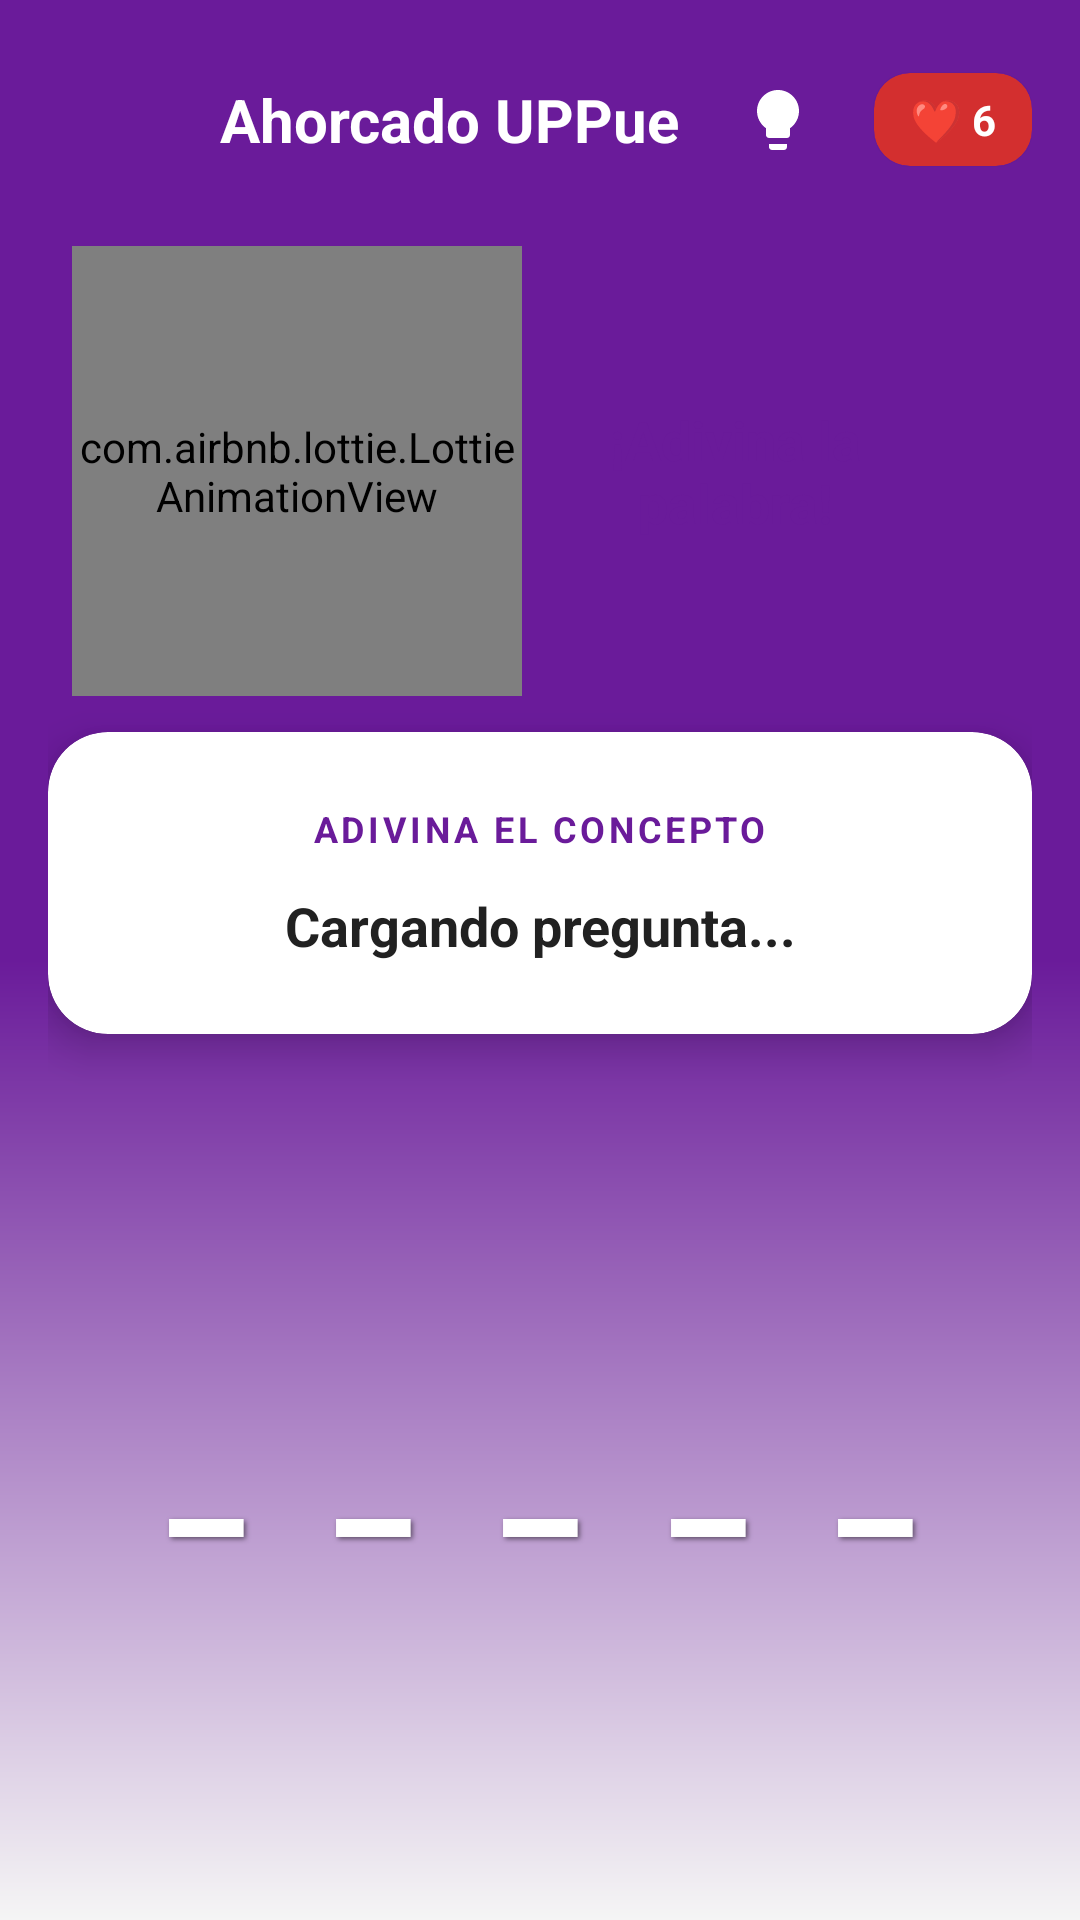

Write the Android layout XML for this screen, with the resource values it uses.
<!-- AndroidManifest.xml: activity theme Theme.ReglamentoUpp -->
<!-- res/layout/activity_hangman.xml -->
<?xml version="1.0" encoding="utf-8"?>
<androidx.constraintlayout.widget.ConstraintLayout xmlns:android="http://schemas.android.com/apk/res/android"
    xmlns:app="http://schemas.android.com/apk/res-auto"
    xmlns:tools="http://schemas.android.com/tools"
    android:layout_width="match_parent"
    android:layout_height="match_parent"
    android:background="@drawable/game_background"
    android:padding="16dp"
    tools:context=".HangmanActivity">

    <LinearLayout
        android:id="@+id/headerLayout"
        android:layout_width="match_parent"
        android:layout_height="wrap_content"
        android:orientation="horizontal"
        android:gravity="center_vertical"
        app:layout_constraintTop_toTopOf="parent">

        <ImageButton
            android:id="@+id/btnBack"
            android:layout_width="48dp"
            android:layout_height="48dp"
            android:background="?attr/selectableItemBackgroundBorderless"
            android:src="@drawable/ic_logout"
            app:tint="@color/white"
            android:contentDescription="Volver" />

        <TextView
            android:layout_width="0dp"
            android:layout_height="wrap_content"
            android:layout_weight="1"
            android:text="Ahorcado UPPue"
            android:textAlignment="center"
            android:textColor="@color/white"
            android:textSize="20sp"
            android:textStyle="bold" />

        <ImageButton
            android:id="@+id/btnHelp"
            android:layout_width="48dp"
            android:layout_height="48dp"
            android:layout_marginEnd="8dp"
            android:background="?attr/selectableItemBackgroundBorderless"
            android:src="@drawable/ic_foco"
            app:tint="@color/white"
            android:contentDescription="Instrucciones" />

        <com.google.android.material.card.MaterialCardView
            android:layout_width="wrap_content"
            android:layout_height="wrap_content"
            app:cardCornerRadius="12dp"
            app:cardBackgroundColor="#D32F2F">
            <TextView
                android:id="@+id/tvHangmanLives"
                android:layout_width="wrap_content"
                android:layout_height="wrap_content"
                android:paddingHorizontal="12dp"
                android:paddingVertical="6dp"
                android:text="❤️ 6"
                android:textColor="@color/white"
                android:textStyle="bold" />
        </com.google.android.material.card.MaterialCardView>
    </LinearLayout>

    <androidx.constraintlayout.widget.ConstraintLayout
        android:id="@+id/layoutCharacter"
        android:layout_width="match_parent"
        android:layout_height="160dp"
        android:layout_marginTop="8dp"
        app:layout_constraintTop_toBottomOf="@+id/headerLayout"
        app:layout_constraintBottom_toTopOf="@+id/cardQuestion">

        <com.airbnb.lottie.LottieAnimationView
            android:id="@+id/lottieCharacter"
            android:layout_width="150dp"
            android:layout_height="150dp"
            app:lottie_rawRes="@raw/owlie_nodding"
            app:lottie_autoPlay="true"
            app:lottie_loop="true"
            app:layout_constraintBottom_toBottomOf="parent"
            app:layout_constraintStart_toStartOf="parent"
            android:layout_marginStart="8dp"/>

        <TextView
            android:id="@+id/tvSpeechBubble"
            android:layout_width="0dp"
            android:layout_height="wrap_content"
            android:background="@drawable/white_circle_bg"
            android:backgroundTint="#FFFFFF"
            android:padding="16dp"
            android:text="¡Adivina la palabra!"
            android:textColor="@color/upp_primary"
            android:textStyle="bold"
            android:textSize="18sp"
            android:gravity="center"
            android:elevation="4dp"
            app:layout_constraintStart_toEndOf="@id/lottieCharacter"
            app:layout_constraintEnd_toEndOf="parent"
            app:layout_constraintTop_toTopOf="@id/lottieCharacter"
            app:layout_constraintBottom_toBottomOf="@id/lottieCharacter"
            android:layout_marginEnd="16dp"
            android:layout_marginStart="-12dp"/>
    </androidx.constraintlayout.widget.ConstraintLayout>

    <com.google.android.material.card.MaterialCardView
        android:id="@+id/cardQuestion"
        android:layout_width="match_parent"
        android:layout_height="wrap_content"
        android:layout_marginTop="12dp"
        app:cardCornerRadius="20dp"
        app:cardElevation="8dp"
        app:cardBackgroundColor="@color/white"
        app:layout_constraintTop_toBottomOf="@id/layoutCharacter">

        <LinearLayout
            android:layout_width="match_parent"
            android:layout_height="wrap_content"
            android:orientation="vertical"
            android:padding="24dp">

            <TextView
                android:layout_width="wrap_content"
                android:layout_height="wrap_content"
                android:text="ADIVINA EL CONCEPTO"
                android:textSize="12sp"
                android:letterSpacing="0.1"
                android:textColor="@color/upp_primary"
                android:textStyle="bold"
                android:layout_gravity="center"/>

            <TextView
                android:id="@+id/tvQuestion"
                android:layout_width="match_parent"
                android:layout_height="wrap_content"
                android:layout_marginTop="12dp"
                android:text="Cargando pregunta..."
                android:textAlignment="center"
                android:textColor="@color/text_primary"
                android:textSize="18sp"
                android:textStyle="bold"
                android:lineSpacingExtra="4dp"/>
        </LinearLayout>
    </com.google.android.material.card.MaterialCardView>

    <TextView
        android:id="@+id/tvHangmanWord"
        android:layout_width="match_parent"
        android:layout_height="wrap_content"
        android:layout_marginTop="16dp"
        android:gravity="center"
        android:text="_ _ _ _ _"
        android:textColor="@color/white"
        android:textSize="56sp"
        android:textStyle="bold"
        android:letterSpacing="0.15"
        android:shadowColor="#80000000"
        android:shadowDx="2"
        android:shadowDy="2"
        android:shadowRadius="4"
        app:layout_constraintTop_toBottomOf="@id/cardQuestion"
        app:layout_constraintBottom_toTopOf="@id/layoutTeclado"/>

    <LinearLayout
        android:id="@+id/layoutTeclado"
        android:layout_width="match_parent"
        android:layout_height="wrap_content"
        android:layout_marginBottom="16dp"
        android:orientation="vertical"
        android:gravity="center_horizontal"
        app:layout_constraintBottom_toBottomOf="parent"
        app:layout_constraintEnd_toEndOf="parent"
        app:layout_constraintStart_toStartOf="parent">
    </LinearLayout>

</androidx.constraintlayout.widget.ConstraintLayout>
<!-- resources referenced by this layout -->
<resources>
  <color name="text_primary">#212121</color>
  <color name="upp_primary">#6A1B9A</color>
  <color name="white">#FFFFFFFF</color>
  <!-- drawable game_background (drawable) -->
  <?xml version="1.0" encoding="utf-8"?>
  <shape xmlns:android="http://schemas.android.com/apk/res/android">
      <gradient
          android:angle="270"
          android:startColor="@color/gradient_start"
          android:centerColor="@color/upp_primary"
          android:endColor="@color/app_bg"
          android:endY="0.7"
          android:type="linear" />
  </shape>
  <!-- drawable ic_foco (drawable) -->
  <vector xmlns:android="http://schemas.android.com/apk/res/android"
      android:width="24dp"
      android:height="24dp"
      android:viewportWidth="24"
      android:viewportHeight="24">
      <path
          android:fillColor="#FFFFFF"
          android:pathData="M9,21c0,0.55 0.45,1 1,1h4c0.55,0 1,-0.45 1,-1v-1H9V21zM12,2C8.14,2 5,5.14 5,9c0,2.38 1.19,4.47 3,5.74V17c0,0.55 0.45,1 1,1h6c0.55,0 1,-0.45 1,-1v-2.26c1.81,-1.27 3,-3.36 3,-5.74C19,5.14 15.86,2 12,2z"/>
  </vector>
  <style name="Theme.ReglamentoUpp" parent="Theme.MaterialComponents.DayNight.NoActionBar">
          <item name="colorPrimary">@color/upp_primary</item>
          <item name="colorPrimaryVariant">@color/upp_primary_dark</item>
          <item name="colorOnPrimary">@color/white</item>
          <item name="colorSecondary">@color/upp_accent</item>
          <item name="colorSecondaryVariant">@color/upp_secondary</item>
          <item name="colorOnSecondary">@color/white</item>
  
          <item name="shapeAppearanceSmallComponent">@style/ShapeAppearance.App.SmallComponent</item>
          <item name="shapeAppearanceMediumComponent">@style/ShapeAppearance.App.MediumComponent</item>
          <item name="shapeAppearanceLargeComponent">@style/ShapeAppearance.App.LargeComponent</item>
  
          <item name="textInputStyle">@style/Widget.MaterialComponents.TextInputLayout.OutlinedBox.Rounded</item>
      </style>
  <color name="gradient_start">#6A1B9A</color>
  <color name="app_bg">#F5F5F5</color>
  <color name="upp_primary_dark">#4A148C</color>
  <color name="upp_accent">#AB47BC</color>
  <color name="upp_secondary">#8E24AA</color>
  <style name="ShapeAppearance.App.SmallComponent" parent="ShapeAppearance.MaterialComponents.SmallComponent">
          <item name="cornerFamily">rounded</item>
          <item name="cornerSize">50%</item> </style>
  <style name="ShapeAppearance.App.MediumComponent" parent="ShapeAppearance.MaterialComponents.MediumComponent">
          <item name="cornerFamily">rounded</item>
          <item name="cornerSize">28dp</item> </style>
  <style name="ShapeAppearance.App.LargeComponent" parent="ShapeAppearance.MaterialComponents.LargeComponent">
          <item name="cornerFamily">rounded</item>
          <item name="cornerSize">36dp</item> </style>
  <style name="Widget.MaterialComponents.TextInputLayout.OutlinedBox.Rounded" parent="Widget.MaterialComponents.TextInputLayout.OutlinedBox">
          <item name="boxCornerRadiusTopStart">24dp</item>
          <item name="boxCornerRadiusTopEnd">24dp</item>
          <item name="boxCornerRadiusBottomStart">24dp</item>
          <item name="boxCornerRadiusBottomEnd">24dp</item>
      </style>
</resources>
